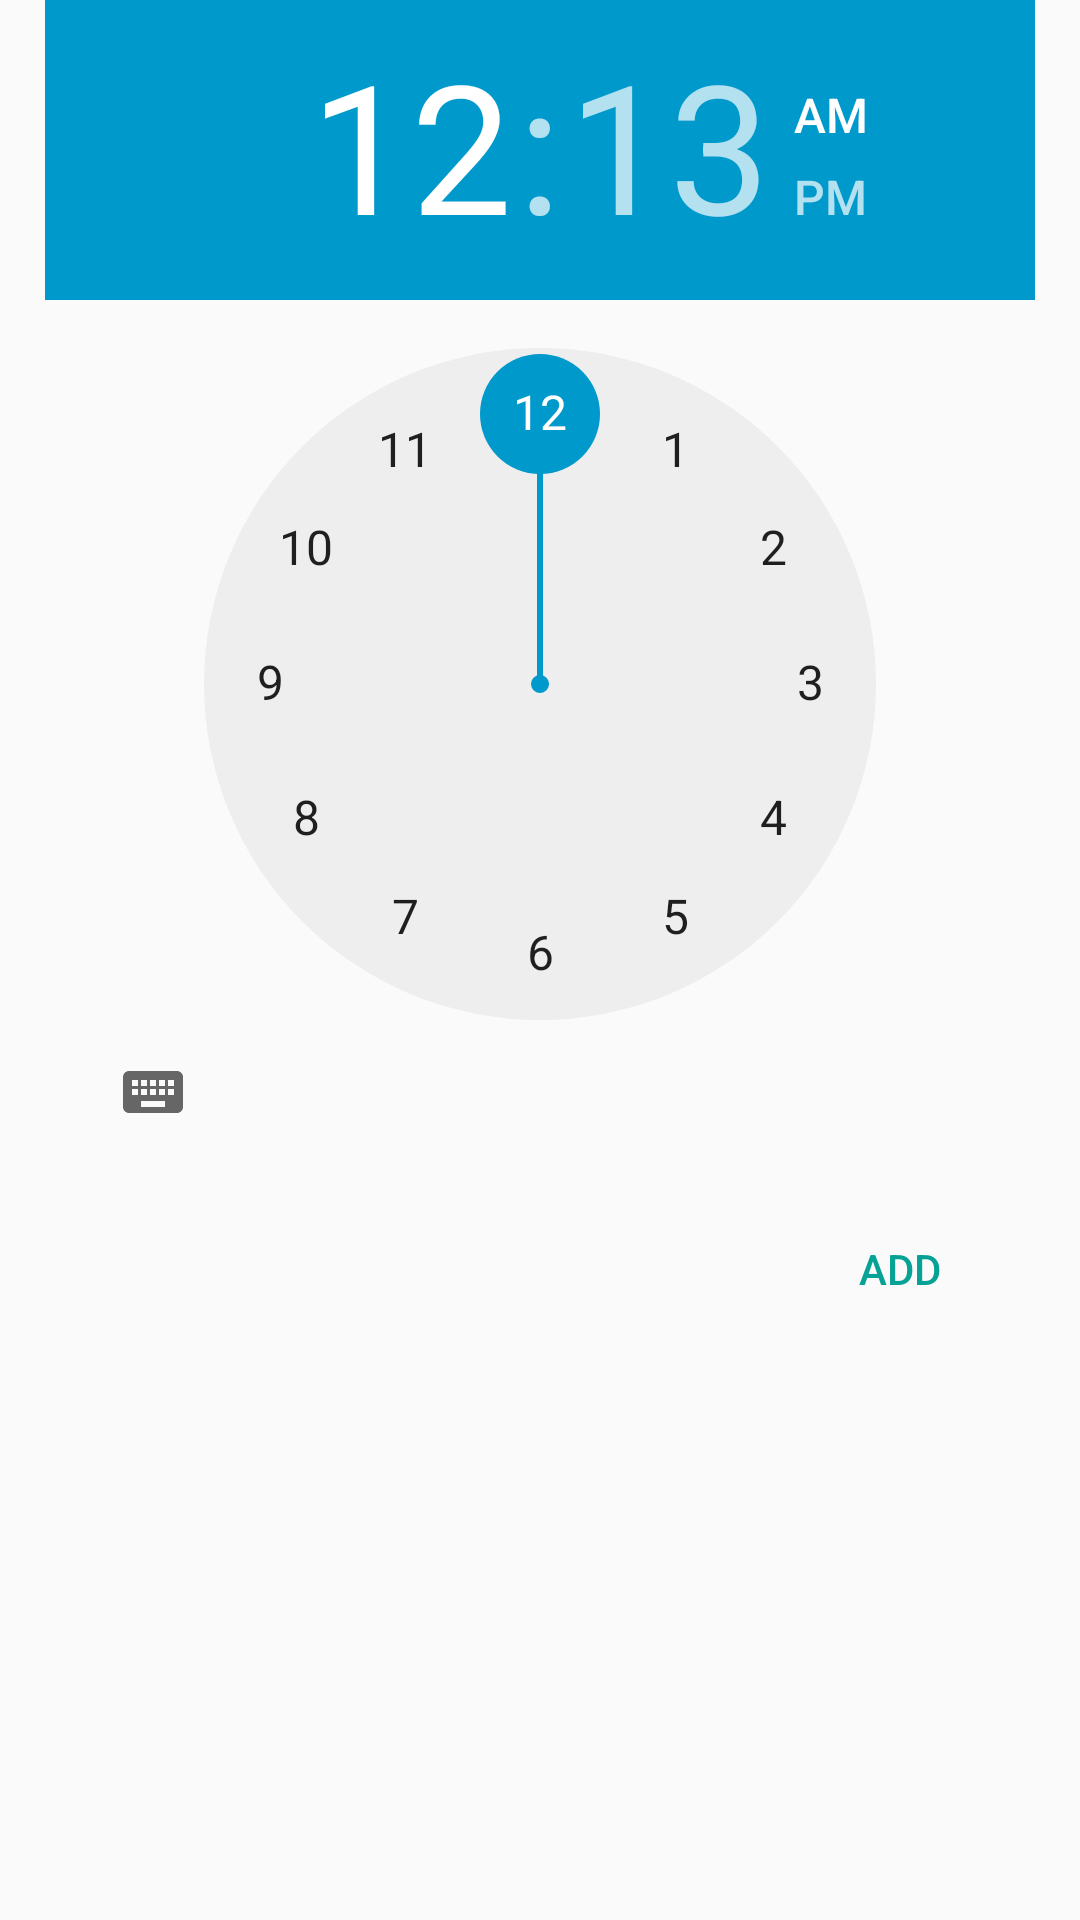

Write the Android layout XML for this screen, with the resource values it uses.
<!-- AndroidManifest.xml: application theme AppTheme -->
<!-- res/layout/acivity_add_data_time_alert.xml -->
<?xml version="1.0" encoding="utf-8"?>
<LinearLayout xmlns:android="http://schemas.android.com/apk/res/android"
    android:orientation="vertical" android:layout_width="match_parent"
    android:layout_height="match_parent"
    android:gravity="center_horizontal"
    android:paddingLeft="15dp"
    android:paddingRight="15dp"
    android:paddingBottom="15dp">

    <LinearLayout
        android:orientation="horizontal"
        android:layout_width="wrap_content"
        android:layout_height="wrap_content">

        <TimePicker
            android:layout_width="wrap_content"
            android:layout_height="wrap_content"
            android:id="@+id/timePicker" />
    </LinearLayout>

    <LinearLayout
        android:orientation="horizontal"
        android:layout_width="wrap_content"
        android:layout_height="wrap_content"
        android:layout_marginTop="15dp"
        android:layout_gravity="right">

        <Button
            android:layout_width="80dp"
            android:layout_height="40dp"
            android:text="@string/add"
            android:id="@+id/btn_add_data_timeadd"
            android:background="#00ffffff"
            android:layout_marginRight="5dp"
            android:onClick="adddata_buttons_OnClick"
            android:textColor="#05A295" />

    </LinearLayout>
</LinearLayout>
<!-- resources referenced by this layout -->
<resources>
  <string name="add">Add</string>
  <style name="AppTheme" parent="Theme.AppCompat.Light.NoActionBar">
          
          <item name="colorPrimary">@color/colorPrimary</item>
          <item name="colorPrimaryDark">@color/colorPrimaryDark</item>
          <item name="colorAccent">@android:color/holo_blue_dark</item>
  
      </style>
  <color name="colorPrimary">#FFD628</color>
  <color name="colorPrimaryDark">#FFD628</color>
</resources>
